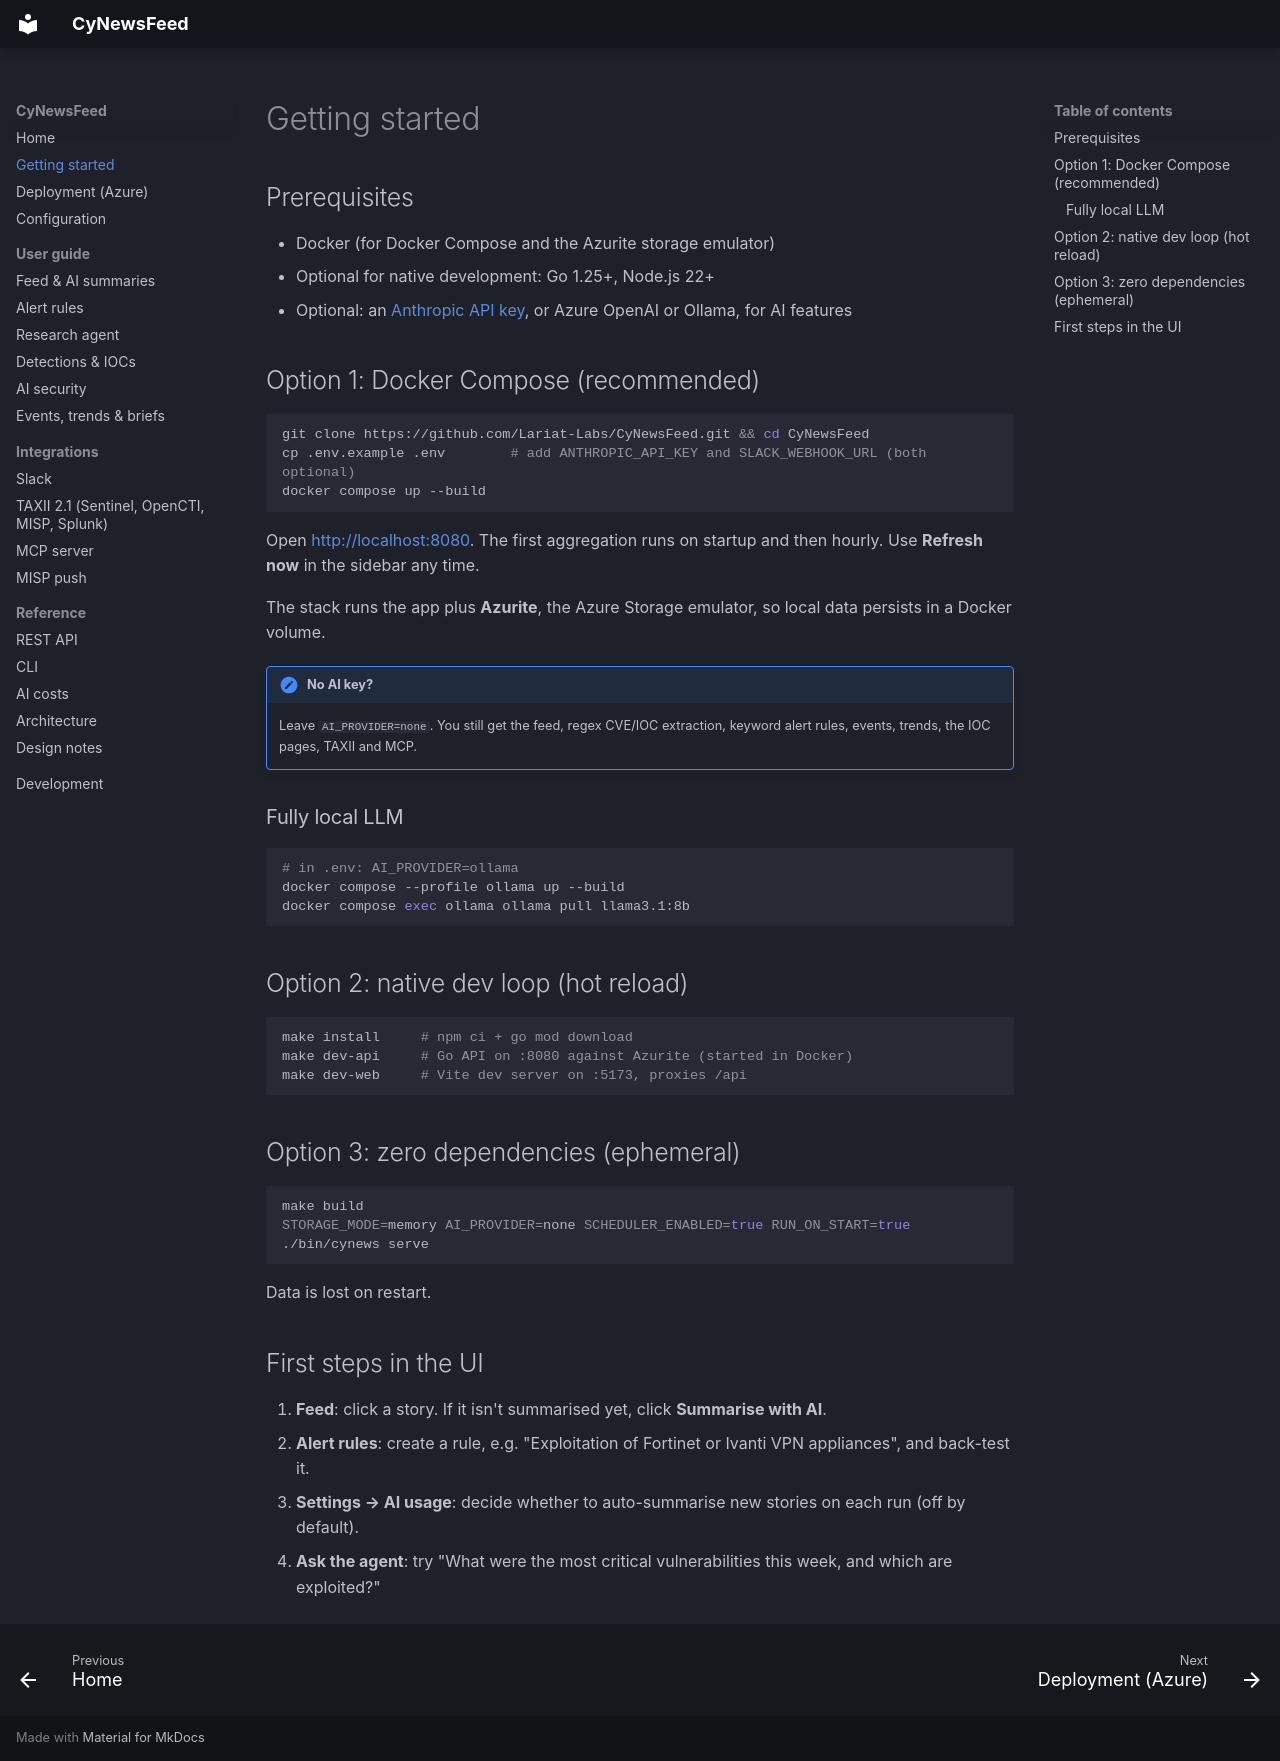

repository: Lariat-Labs/CyNewsFeed · page: getting-started/index.html · generator: mkdocs

# Getting started

## Prerequisites

- Docker (for Docker Compose and the Azurite storage emulator)
- Optional for native development: Go 1.25+, Node.js 22+
- Optional: an [Anthropic API key](https://console.anthropic.com/), or Azure OpenAI or Ollama, for AI features

## Option 1: Docker Compose (recommended)

```bash
git clone https://github.com/Lariat-Labs/CyNewsFeed.git && cd CyNewsFeed
cp .env.example .env        # add ANTHROPIC_API_KEY and SLACK_WEBHOOK_URL (both optional)
docker compose up --build
```

Open <http://localhost:8080>. The first aggregation runs on startup and then hourly. Use **Refresh now** in the sidebar
any time.

The stack runs the app plus **Azurite**, the Azure Storage emulator, so local data persists in a Docker volume.

!!! note "No AI key?"
    Leave `AI_PROVIDER=none`. You still get the feed, regex CVE/IOC extraction, keyword alert rules, events, trends,
    the IOC pages, TAXII and MCP.

### Fully local LLM

```bash
# in .env: AI_PROVIDER=ollama
docker compose --profile ollama up --build
docker compose exec ollama ollama pull llama3.1:8b
```

## Option 2: native dev loop (hot reload)

```bash
make install     # npm ci + go mod download
make dev-api     # Go API on :8080 against Azurite (started in Docker)
make dev-web     # Vite dev server on :5173, proxies /api
```

## Option 3: zero dependencies (ephemeral)

```bash
make build
STORAGE_MODE=memory AI_PROVIDER=none SCHEDULER_ENABLED=true RUN_ON_START=true ./bin/cynews serve
```

Data is lost on restart.

## First steps in the UI

1. **Feed**: click a story. If it isn't summarised yet, click **Summarise with AI**.
2. **Alert rules**: create a rule, e.g. "Exploitation of Fortinet or Ivanti VPN appliances", and back-test it.
3. **Settings → AI usage**: decide whether to auto-summarise new stories on each run (off by default).
4. **Ask the agent**: try "What were the most critical vulnerabilities this week, and which are exploited?"
